Run: headless pygame with SDL's dummy video driver; simulated clock (each Clock.tick advances the game by its frame time, no real sleeping); random seed 0; keys injected as events and as key.get_pressed() state; no mouse input.
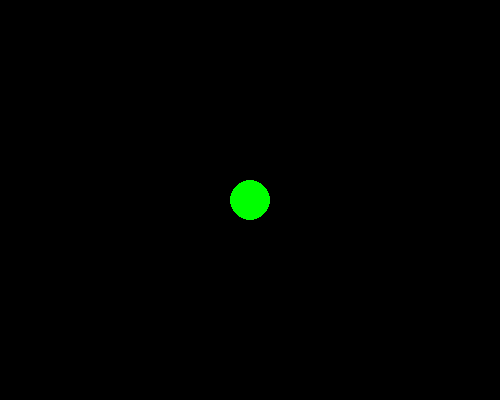
Frame 1 of 4 · flips 1–60 · no input
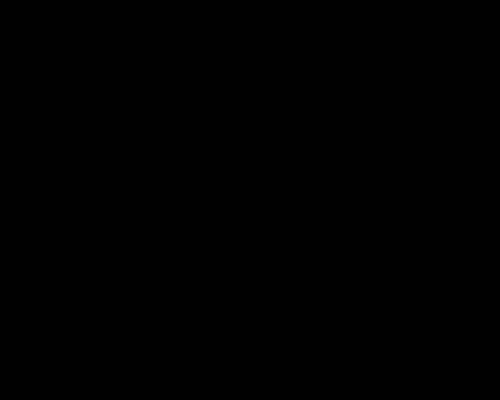
Frame 2 of 4 · flips 61–180 · tapped SPACE, RETURN · held RIGHT (→), D
Frame 3 of 4 · flips 181–300 · held DOWN (↓), S · screen unchanged from frame 2, image omitted
Frame 4 of 4 · flips 301–420 · held LEFT (←), A, UP (↑), W · screen same as frame 1, image omitted

The pygame program that drew these frames:

import pygame
import sys

pygame.init()
screen = pygame.display.set_mode((500, 400))
pygame.display.set_caption("Move the Circle")
x, y = 250, 200
radius = 20
speed = 5
running = True

while running:
	screen.fill((0, 0, 0))  # Black background
	for event in pygame.event.get():
		if event.type == pygame.QUIT:
			running = False

	keys = pygame.key.get_pressed()
	if keys[pygame.K_LEFT]:
		x -= speed
	if keys[pygame.K_RIGHT]:
		x += speed
	if keys[pygame.K_UP]:
		y -= speed
	if keys[pygame.K_DOWN]:
		y += speed

	pygame.draw.circle(screen, (0, 255, 0), (x, y), radius)
	pygame.display.flip()
	pygame.time.Clock().tick(60)

pygame.quit()
sys.exit()
